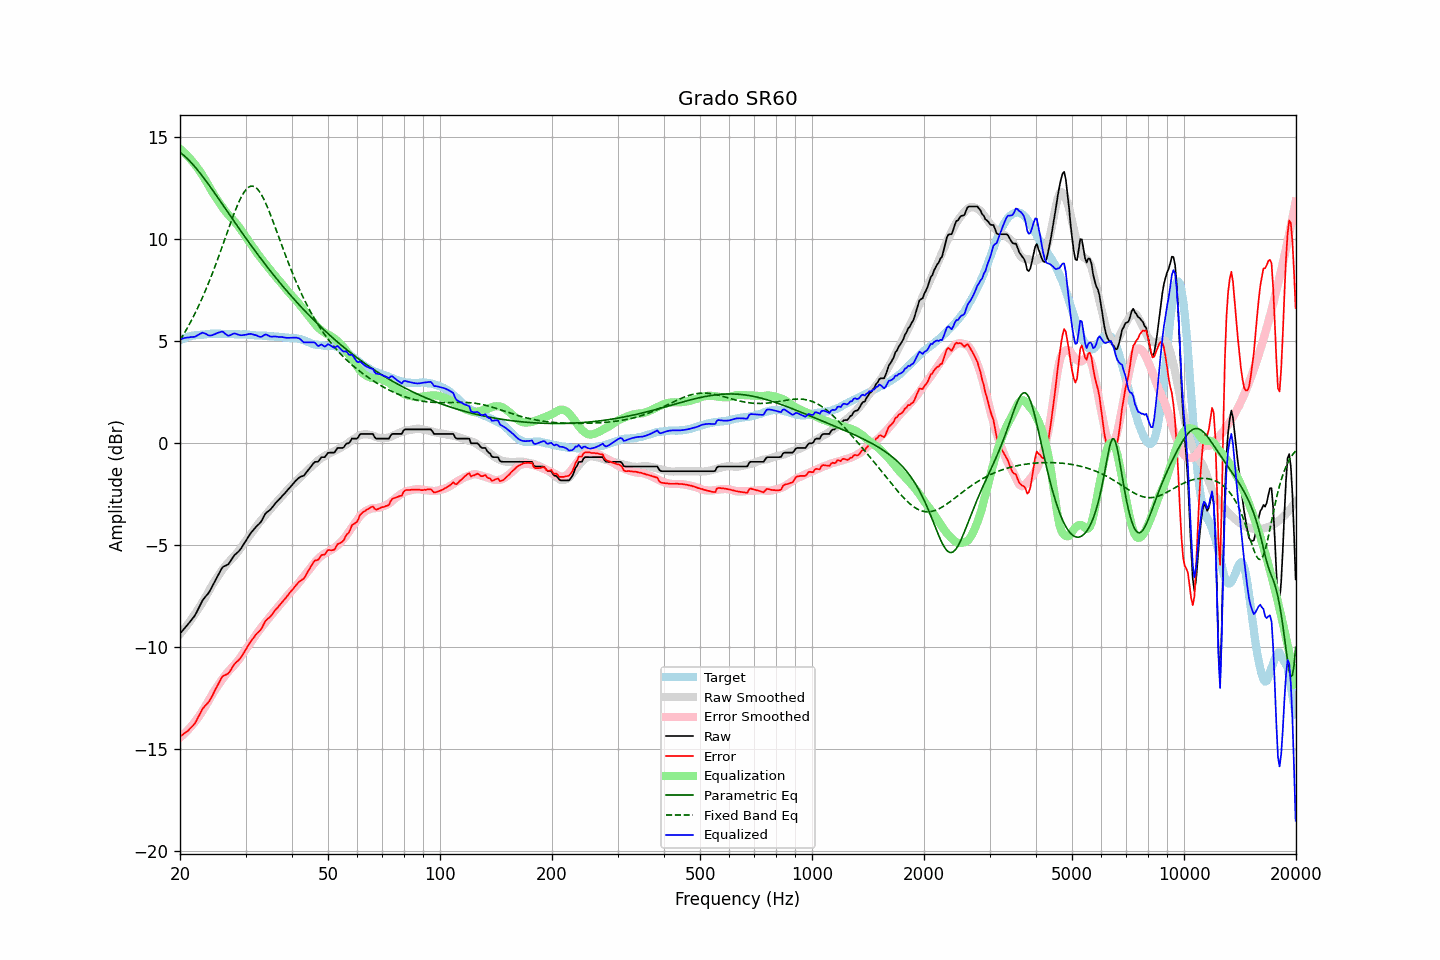

Data behind this chart, as committed beside it:
frequency, raw, error, smoothed, error_smoothed, equalization, parametric_eq, fixed_band_eq, equalized_raw, equalized_smoothed, target
20.00, -9.35, -14.40, -9.37, -14.44, 14.44, 14.27, 5.05, 5.10, 5.07, 5.05
20.20, -9.26, -14.35, -9.28, -14.38, 14.38, 14.21, 5.17, 5.12, 5.10, 5.09
20.40, -9.17, -14.28, -9.18, -14.31, 14.31, 14.15, 5.30, 5.14, 5.13, 5.12
20.61, -9.07, -14.22, -9.08, -14.23, 14.23, 14.08, 5.44, 5.16, 5.15, 5.15
20.81, -8.98, -14.17, -8.97, -14.15, 14.15, 14.00, 5.57, 5.18, 5.18, 5.19
21.02, -8.89, -14.12, -8.87, -14.07, 14.07, 13.93, 5.71, 5.18, 5.20, 5.23
21.23, -8.79, -14.03, -8.76, -13.98, 13.98, 13.85, 5.86, 5.20, 5.22, 5.24
21.44, -8.68, -13.94, -8.65, -13.89, 13.89, 13.76, 6.01, 5.21, 5.24, 5.26
21.66, -8.59, -13.87, -8.54, -13.80, 13.80, 13.68, 6.16, 5.21, 5.26, 5.28
21.87, -8.48, -13.77, -8.42, -13.70, 13.70, 13.59, 6.31, 5.22, 5.28, 5.29
22.09, -8.35, -13.65, -8.31, -13.60, 13.60, 13.49, 6.47, 5.24, 5.29, 5.30
22.31, -8.19, -13.49, -8.19, -13.49, 13.49, 13.40, 6.64, 5.30, 5.31, 5.30
22.54, -8.04, -13.35, -8.06, -13.38, 13.38, 13.30, 6.80, 5.34, 5.32, 5.31
22.76, -7.87, -13.19, -7.94, -13.26, 13.26, 13.20, 6.98, 5.39, 5.33, 5.32
22.99, -7.72, -13.04, -7.81, -13.14, 13.14, 13.10, 7.15, 5.42, 5.33, 5.32
23.22, -7.62, -12.95, -7.67, -13.01, 13.01, 12.99, 7.33, 5.40, 5.34, 5.33
23.45, -7.52, -12.86, -7.54, -12.88, 12.88, 12.89, 7.52, 5.37, 5.35, 5.34
23.69, -7.43, -12.78, -7.39, -12.75, 12.75, 12.78, 7.71, 5.32, 5.35, 5.35
23.92, -7.32, -12.68, -7.25, -12.60, 12.60, 12.67, 7.90, 5.28, 5.36, 5.36
24.16, -7.18, -12.55, -7.11, -12.46, 12.46, 12.56, 8.10, 5.28, 5.36, 5.37
24.40, -7.03, -12.41, -6.97, -12.33, 12.33, 12.45, 8.30, 5.30, 5.36, 5.38
24.65, -6.88, -12.25, -6.84, -12.21, 12.21, 12.34, 8.51, 5.33, 5.37, 5.37
24.89, -6.72, -12.09, -6.72, -12.09, 12.09, 12.22, 8.72, 5.36, 5.37, 5.37
25.14, -6.57, -11.94, -6.60, -11.97, 11.97, 12.11, 8.93, 5.40, 5.37, 5.37
25.39, -6.42, -11.79, -6.48, -11.85, 11.85, 11.99, 9.15, 5.43, 5.37, 5.37
25.65, -6.29, -11.66, -6.37, -11.74, 11.74, 11.88, 9.37, 5.45, 5.37, 5.37
25.91, -6.14, -11.49, -6.25, -11.62, 11.62, 11.77, 9.59, 5.48, 5.37, 5.35
26.16, -6.06, -11.42, -6.14, -11.51, 11.51, 11.65, 9.81, 5.45, 5.37, 5.36
26.43, -6.03, -11.39, -6.04, -11.40, 11.40, 11.54, 10.03, 5.37, 5.36, 5.36
26.69, -5.99, -11.35, -5.94, -11.30, 11.30, 11.42, 10.26, 5.32, 5.36, 5.36
26.96, -5.95, -11.31, -5.86, -11.21, 11.21, 11.30, 10.48, 5.27, 5.35, 5.36
27.23, -5.84, -11.20, -5.77, -11.13, 11.13, 11.19, 10.70, 5.29, 5.35, 5.36
27.50, -5.72, -11.08, -5.69, -11.04, 11.04, 11.07, 10.92, 5.33, 5.35, 5.36
27.77, -5.59, -10.94, -5.61, -10.96, 10.96, 10.96, 11.13, 5.36, 5.35, 5.35
28.05, -5.49, -10.84, -5.52, -10.87, 10.87, 10.85, 11.34, 5.38, 5.35, 5.35
28.33, -5.42, -10.75, -5.43, -10.78, 10.78, 10.73, 11.54, 5.36, 5.35, 5.33
28.62, -5.35, -10.69, -5.33, -10.68, 10.68, 10.62, 11.72, 5.33, 5.34, 5.34
28.90, -5.27, -10.61, -5.23, -10.57, 10.57, 10.50, 11.90, 5.31, 5.34, 5.34
29.19, -5.17, -10.50, -5.12, -10.46, 10.46, 10.39, 12.06, 5.29, 5.34, 5.33
29.48, -5.04, -10.37, -5.00, -10.34, 10.34, 10.28, 12.21, 5.30, 5.33, 5.34
29.78, -4.91, -10.25, -4.89, -10.22, 10.22, 10.17, 12.33, 5.31, 5.33, 5.34
30.08, -4.79, -10.13, -4.78, -10.11, 10.11, 10.06, 12.44, 5.32, 5.33, 5.34
30.38, -4.66, -9.98, -4.68, -10.00, 10.00, 9.95, 12.52, 5.34, 5.32, 5.32
30.68, -4.54, -9.86, -4.58, -9.89, 9.89, 9.84, 12.57, 5.36, 5.32, 5.32
30.99, -4.42, -9.73, -4.47, -9.78, 9.78, 9.73, 12.61, 5.36, 5.31, 5.31
31.30, -4.32, -9.63, -4.36, -9.66, 9.66, 9.62, 12.61, 5.35, 5.31, 5.31
31.61, -4.23, -9.54, -4.24, -9.55, 9.55, 9.51, 12.60, 5.32, 5.30, 5.31
31.93, -4.13, -9.42, -4.13, -9.43, 9.43, 9.40, 12.55, 5.30, 5.30, 5.29
32.24, -4.05, -9.32, -4.03, -9.32, 9.32, 9.30, 12.48, 5.28, 5.29, 5.28
32.57, -3.98, -9.26, -3.93, -9.21, 9.21, 9.19, 12.39, 5.24, 5.29, 5.28
32.89, -3.90, -9.17, -3.83, -9.11, 9.11, 9.09, 12.28, 5.21, 5.28, 5.28
33.22, -3.78, -9.05, -3.73, -9.01, 9.01, 8.98, 12.15, 5.23, 5.28, 5.28
33.55, -3.62, -8.89, -3.64, -8.91, 8.91, 8.88, 12.00, 5.28, 5.27, 5.27
33.89, -3.48, -8.75, -3.54, -8.81, 8.81, 8.77, 11.83, 5.33, 5.27, 5.27
34.23, -3.39, -8.66, -3.45, -8.71, 8.71, 8.67, 11.65, 5.32, 5.26, 5.27
34.57, -3.34, -8.60, -3.35, -8.61, 8.61, 8.57, 11.47, 5.28, 5.26, 5.26
34.92, -3.28, -8.53, -3.26, -8.51, 8.51, 8.47, 11.27, 5.24, 5.25, 5.25
35.27, -3.19, -8.44, -3.17, -8.41, 8.41, 8.37, 11.06, 5.23, 5.25, 5.25
35.62, -3.09, -8.33, -3.08, -8.32, 8.32, 8.27, 10.85, 5.23, 5.24, 5.24
35.97, -2.99, -8.21, -2.99, -8.22, 8.22, 8.17, 10.64, 5.24, 5.24, 5.23
... 635 more rows
